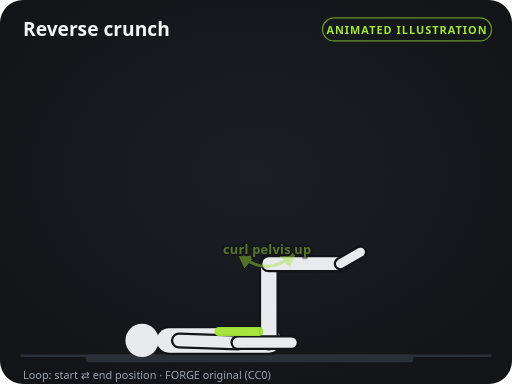
t = 0.00 s
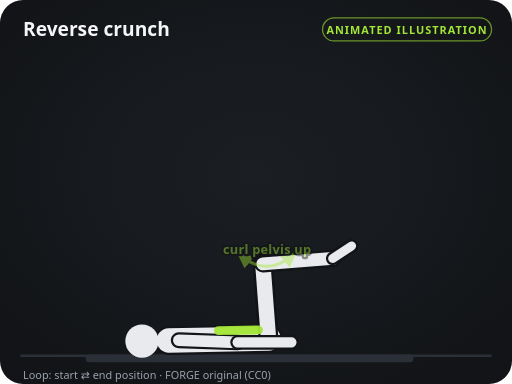
t = 0.40 s
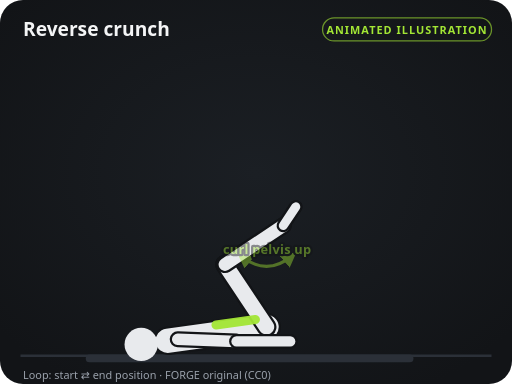
t = 1.20 s
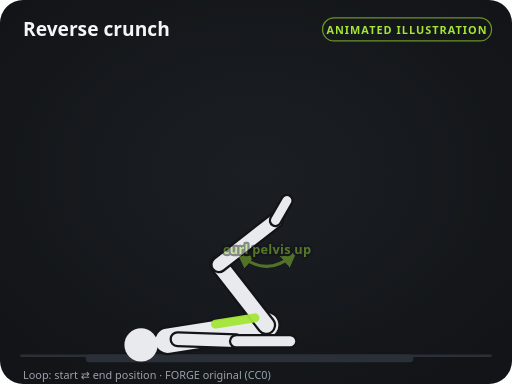
t = 1.60 s
t = 2.00 s: frame unchanged from t = 1.20 s, image omitted
t = 2.80 s: frame unchanged from t = 0.40 s, image omitted

The animated SVG that drew these frames (rendered in a browser with its animation timeline set to each time). Animation: 94 SMIL elements (animate=94); one cycle of 3.20 s, repeats indefinitely.

<svg xmlns="http://www.w3.org/2000/svg" viewBox="0 0 400 300" width="400" height="300" role="img" aria-labelledby="t d">
<title id="t">Reverse crunch — instructional illustration</title>
<desc id="d">Original FORGE diagram (CC0). Loops between the start and end positions.</desc>
<defs>
<marker id="ah" viewBox="0 0 10 10" refX="6" refY="5" markerWidth="5" markerHeight="5" orient="auto-start-reverse"><path d="M0,0 L10,5 L0,10 z" fill="#a3e635"/></marker>
<marker id="ahs" viewBox="0 0 10 10" refX="6" refY="5" markerWidth="5" markerHeight="5" orient="auto-start-reverse"><path d="M0,0 L10,5 L0,10 z" fill="#a3e635"/></marker>
<radialGradient id="glow" cx="50%" cy="45%" r="65%"><stop offset="0" stop-color="#1b1f24"/><stop offset="1" stop-color="#121417"/></radialGradient>
</defs>
<rect width="400" height="300" rx="18" fill="url(#glow)"/>
<line x1="16" y1="278" x2="384" y2="278" stroke="#2b3038" stroke-width="2"/>
<text x="18" y="28" fill="#f4f5f6" font-size="15" font-weight="700" font-family="system-ui, -apple-system, Segoe UI, Roboto, sans-serif">Reverse crunch</text>
<rect x="252" y="14" width="132" height="18" rx="9" fill="none" stroke="#a3e635" stroke-opacity="0.6"/>
<text x="318" y="26.5" fill="#a3e635" font-size="8.5" font-weight="700" text-anchor="middle" letter-spacing="0.8" font-family="system-ui, -apple-system, Segoe UI, Roboto, sans-serif">ANIMATED ILLUSTRATION</text>
<line x1="70" y1="280" x2="320" y2="280" stroke="#2b3038" stroke-width="6" stroke-linecap="round"></line><line x1="210" y1="266" x2="210" y2="206" stroke="#121417" stroke-width="15.5" stroke-linecap="round"><animate attributeName="x1" values="210;208;210" keyTimes="0;0.5;1" calcMode="spline" keySplines="0.45 0 0.55 1;0.45 0 0.55 1" dur="3.2s" repeatCount="indefinite"/><animate attributeName="y1" values="266;254;266" keyTimes="0;0.5;1" calcMode="spline" keySplines="0.45 0 0.55 1;0.45 0 0.55 1" dur="3.2s" repeatCount="indefinite"/><animate attributeName="x2" values="210;171.1;210" keyTimes="0;0.5;1" calcMode="spline" keySplines="0.45 0 0.55 1;0.45 0 0.55 1" dur="3.2s" repeatCount="indefinite"/><animate attributeName="y2" values="206;206.7;206" keyTimes="0;0.5;1" calcMode="spline" keySplines="0.45 0 0.55 1;0.45 0 0.55 1" dur="3.2s" repeatCount="indefinite"/></line><line x1="210" y1="266" x2="210" y2="206" stroke="#8f97a3" stroke-width="12" stroke-linecap="round"><animate attributeName="x1" values="210;208;210" keyTimes="0;0.5;1" calcMode="spline" keySplines="0.45 0 0.55 1;0.45 0 0.55 1" dur="3.2s" repeatCount="indefinite"/><animate attributeName="y1" values="266;254;266" keyTimes="0;0.5;1" calcMode="spline" keySplines="0.45 0 0.55 1;0.45 0 0.55 1" dur="3.2s" repeatCount="indefinite"/><animate attributeName="x2" values="210;171.1;210" keyTimes="0;0.5;1" calcMode="spline" keySplines="0.45 0 0.55 1;0.45 0 0.55 1" dur="3.2s" repeatCount="indefinite"/><animate attributeName="y2" values="206;206.7;206" keyTimes="0;0.5;1" calcMode="spline" keySplines="0.45 0 0.55 1;0.45 0 0.55 1" dur="3.2s" repeatCount="indefinite"/></line><line x1="210" y1="206" x2="266" y2="206" stroke="#121417" stroke-width="13.5" stroke-linecap="round"><animate attributeName="x1" values="210;171.1;210" keyTimes="0;0.5;1" calcMode="spline" keySplines="0.45 0 0.55 1;0.45 0 0.55 1" dur="3.2s" repeatCount="indefinite"/><animate attributeName="y1" values="206;206.7;206" keyTimes="0;0.5;1" calcMode="spline" keySplines="0.45 0 0.55 1;0.45 0 0.55 1" dur="3.2s" repeatCount="indefinite"/><animate attributeName="x2" values="266;215.2;266" keyTimes="0;0.5;1" calcMode="spline" keySplines="0.45 0 0.55 1;0.45 0 0.55 1" dur="3.2s" repeatCount="indefinite"/><animate attributeName="y2" values="206;172.2;206" keyTimes="0;0.5;1" calcMode="spline" keySplines="0.45 0 0.55 1;0.45 0 0.55 1" dur="3.2s" repeatCount="indefinite"/></line><line x1="210" y1="206" x2="266" y2="206" stroke="#8f97a3" stroke-width="10" stroke-linecap="round"><animate attributeName="x1" values="210;171.1;210" keyTimes="0;0.5;1" calcMode="spline" keySplines="0.45 0 0.55 1;0.45 0 0.55 1" dur="3.2s" repeatCount="indefinite"/><animate attributeName="y1" values="206;206.7;206" keyTimes="0;0.5;1" calcMode="spline" keySplines="0.45 0 0.55 1;0.45 0 0.55 1" dur="3.2s" repeatCount="indefinite"/><animate attributeName="x2" values="266;215.2;266" keyTimes="0;0.5;1" calcMode="spline" keySplines="0.45 0 0.55 1;0.45 0 0.55 1" dur="3.2s" repeatCount="indefinite"/><animate attributeName="y2" values="206;172.2;206" keyTimes="0;0.5;1" calcMode="spline" keySplines="0.45 0 0.55 1;0.45 0 0.55 1" dur="3.2s" repeatCount="indefinite"/></line><line x1="266" y1="206" x2="281.6" y2="197" stroke="#121417" stroke-width="10.5" stroke-linecap="round"><animate attributeName="x1" values="266;215.2;266" keyTimes="0;0.5;1" calcMode="spline" keySplines="0.45 0 0.55 1;0.45 0 0.55 1" dur="3.2s" repeatCount="indefinite"/><animate attributeName="y1" values="206;172.2;206" keyTimes="0;0.5;1" calcMode="spline" keySplines="0.45 0 0.55 1;0.45 0 0.55 1" dur="3.2s" repeatCount="indefinite"/><animate attributeName="x2" values="281.6;224.2;281.6" keyTimes="0;0.5;1" calcMode="spline" keySplines="0.45 0 0.55 1;0.45 0 0.55 1" dur="3.2s" repeatCount="indefinite"/><animate attributeName="y2" values="197;156.7;197" keyTimes="0;0.5;1" calcMode="spline" keySplines="0.45 0 0.55 1;0.45 0 0.55 1" dur="3.2s" repeatCount="indefinite"/></line><line x1="266" y1="206" x2="281.6" y2="197" stroke="#8f97a3" stroke-width="7" stroke-linecap="round"><animate attributeName="x1" values="266;215.2;266" keyTimes="0;0.5;1" calcMode="spline" keySplines="0.45 0 0.55 1;0.45 0 0.55 1" dur="3.2s" repeatCount="indefinite"/><animate attributeName="y1" values="206;172.2;206" keyTimes="0;0.5;1" calcMode="spline" keySplines="0.45 0 0.55 1;0.45 0 0.55 1" dur="3.2s" repeatCount="indefinite"/><animate attributeName="x2" values="281.6;224.2;281.6" keyTimes="0;0.5;1" calcMode="spline" keySplines="0.45 0 0.55 1;0.45 0 0.55 1" dur="3.2s" repeatCount="indefinite"/><animate attributeName="y2" values="197;156.7;197" keyTimes="0;0.5;1" calcMode="spline" keySplines="0.45 0 0.55 1;0.45 0 0.55 1" dur="3.2s" repeatCount="indefinite"/></line><line x1="139.8" y1="266" x2="185.8" y2="267.6" stroke="#121417" stroke-width="12.5" stroke-linecap="round"><animate attributeName="x1" values="139.8;138.7;139.8" keyTimes="0;0.5;1" calcMode="spline" keySplines="0.45 0 0.55 1;0.45 0 0.55 1" dur="3.2s" repeatCount="indefinite"/><animate attributeName="y1" values="266;265;266" keyTimes="0;0.5;1" calcMode="spline" keySplines="0.45 0 0.55 1;0.45 0 0.55 1" dur="3.2s" repeatCount="indefinite"/><animate attributeName="x2" values="185.8;184.6;185.8" keyTimes="0;0.5;1" calcMode="spline" keySplines="0.45 0 0.55 1;0.45 0 0.55 1" dur="3.2s" repeatCount="indefinite"/><animate attributeName="y2" values="267.6;266.6;267.6" keyTimes="0;0.5;1" calcMode="spline" keySplines="0.45 0 0.55 1;0.45 0 0.55 1" dur="3.2s" repeatCount="indefinite"/></line><line x1="139.8" y1="266" x2="185.8" y2="267.6" stroke="#8f97a3" stroke-width="9" stroke-linecap="round"><animate attributeName="x1" values="139.8;138.7;139.8" keyTimes="0;0.5;1" calcMode="spline" keySplines="0.45 0 0.55 1;0.45 0 0.55 1" dur="3.2s" repeatCount="indefinite"/><animate attributeName="y1" values="266;265;266" keyTimes="0;0.5;1" calcMode="spline" keySplines="0.45 0 0.55 1;0.45 0 0.55 1" dur="3.2s" repeatCount="indefinite"/><animate attributeName="x2" values="185.8;184.6;185.8" keyTimes="0;0.5;1" calcMode="spline" keySplines="0.45 0 0.55 1;0.45 0 0.55 1" dur="3.2s" repeatCount="indefinite"/><animate attributeName="y2" values="267.6;266.6;267.6" keyTimes="0;0.5;1" calcMode="spline" keySplines="0.45 0 0.55 1;0.45 0 0.55 1" dur="3.2s" repeatCount="indefinite"/></line><line x1="185.8" y1="267.6" x2="227.8" y2="267.6" stroke="#121417" stroke-width="11.5" stroke-linecap="round"><animate attributeName="x1" values="185.8;184.6;185.8" keyTimes="0;0.5;1" calcMode="spline" keySplines="0.45 0 0.55 1;0.45 0 0.55 1" dur="3.2s" repeatCount="indefinite"/><animate attributeName="y1" values="267.6;266.6;267.6" keyTimes="0;0.5;1" calcMode="spline" keySplines="0.45 0 0.55 1;0.45 0 0.55 1" dur="3.2s" repeatCount="indefinite"/><animate attributeName="x2" values="227.8;226.6;227.8" keyTimes="0;0.5;1" calcMode="spline" keySplines="0.45 0 0.55 1;0.45 0 0.55 1" dur="3.2s" repeatCount="indefinite"/><animate attributeName="y2" values="267.6;266.6;267.6" keyTimes="0;0.5;1" calcMode="spline" keySplines="0.45 0 0.55 1;0.45 0 0.55 1" dur="3.2s" repeatCount="indefinite"/></line><line x1="185.8" y1="267.6" x2="227.8" y2="267.6" stroke="#8f97a3" stroke-width="8" stroke-linecap="round"><animate attributeName="x1" values="185.8;184.6;185.8" keyTimes="0;0.5;1" calcMode="spline" keySplines="0.45 0 0.55 1;0.45 0 0.55 1" dur="3.2s" repeatCount="indefinite"/><animate attributeName="y1" values="267.6;266.6;267.6" keyTimes="0;0.5;1" calcMode="spline" keySplines="0.45 0 0.55 1;0.45 0 0.55 1" dur="3.2s" repeatCount="indefinite"/><animate attributeName="x2" values="227.8;226.6;227.8" keyTimes="0;0.5;1" calcMode="spline" keySplines="0.45 0 0.55 1;0.45 0 0.55 1" dur="3.2s" repeatCount="indefinite"/><animate attributeName="y2" values="267.6;266.6;267.6" keyTimes="0;0.5;1" calcMode="spline" keySplines="0.45 0 0.55 1;0.45 0 0.55 1" dur="3.2s" repeatCount="indefinite"/></line><line x1="210" y1="266" x2="132" y2="266" stroke="#121417" stroke-width="22.5" stroke-linecap="round"><animate attributeName="x1" values="210;208;210" keyTimes="0;0.5;1" calcMode="spline" keySplines="0.45 0 0.55 1;0.45 0 0.55 1" dur="3.2s" repeatCount="indefinite"/><animate attributeName="y1" values="266;254;266" keyTimes="0;0.5;1" calcMode="spline" keySplines="0.45 0 0.55 1;0.45 0 0.55 1" dur="3.2s" repeatCount="indefinite"/><animate attributeName="x2" values="132;131;132" keyTimes="0;0.5;1" calcMode="spline" keySplines="0.45 0 0.55 1;0.45 0 0.55 1" dur="3.2s" repeatCount="indefinite"/><animate attributeName="y2" values="266;266.2;266" keyTimes="0;0.5;1" calcMode="spline" keySplines="0.45 0 0.55 1;0.45 0 0.55 1" dur="3.2s" repeatCount="indefinite"/></line><line x1="210" y1="266" x2="132" y2="266" stroke="#e8eaed" stroke-width="19" stroke-linecap="round"><animate attributeName="x1" values="210;208;210" keyTimes="0;0.5;1" calcMode="spline" keySplines="0.45 0 0.55 1;0.45 0 0.55 1" dur="3.2s" repeatCount="indefinite"/><animate attributeName="y1" values="266;254;266" keyTimes="0;0.5;1" calcMode="spline" keySplines="0.45 0 0.55 1;0.45 0 0.55 1" dur="3.2s" repeatCount="indefinite"/><animate attributeName="x2" values="132;131;132" keyTimes="0;0.5;1" calcMode="spline" keySplines="0.45 0 0.55 1;0.45 0 0.55 1" dur="3.2s" repeatCount="indefinite"/><animate attributeName="y2" values="266;266.2;266" keyTimes="0;0.5;1" calcMode="spline" keySplines="0.45 0 0.55 1;0.45 0 0.55 1" dur="3.2s" repeatCount="indefinite"/></line><circle cx="111" cy="266" r="13" fill="#e8eaed"><animate attributeName="cx" values="111;110.2;111" keyTimes="0;0.5;1" calcMode="spline" keySplines="0.45 0 0.55 1;0.45 0 0.55 1" dur="3.2s" repeatCount="indefinite"/><animate attributeName="cy" values="266;269.5;266" keyTimes="0;0.5;1" calcMode="spline" keySplines="0.45 0 0.55 1;0.45 0 0.55 1" dur="3.2s" repeatCount="indefinite"/></circle><line x1="210" y1="266" x2="210" y2="206" stroke="#121417" stroke-width="15.5" stroke-linecap="round"><animate attributeName="x1" values="210;208;210" keyTimes="0;0.5;1" calcMode="spline" keySplines="0.45 0 0.55 1;0.45 0 0.55 1" dur="3.2s" repeatCount="indefinite"/><animate attributeName="y1" values="266;254;266" keyTimes="0;0.5;1" calcMode="spline" keySplines="0.45 0 0.55 1;0.45 0 0.55 1" dur="3.2s" repeatCount="indefinite"/><animate attributeName="x2" values="210;171.1;210" keyTimes="0;0.5;1" calcMode="spline" keySplines="0.45 0 0.55 1;0.45 0 0.55 1" dur="3.2s" repeatCount="indefinite"/><animate attributeName="y2" values="206;206.7;206" keyTimes="0;0.5;1" calcMode="spline" keySplines="0.45 0 0.55 1;0.45 0 0.55 1" dur="3.2s" repeatCount="indefinite"/></line><line x1="210" y1="266" x2="210" y2="206" stroke="#e8eaed" stroke-width="12" stroke-linecap="round"><animate attributeName="x1" values="210;208;210" keyTimes="0;0.5;1" calcMode="spline" keySplines="0.45 0 0.55 1;0.45 0 0.55 1" dur="3.2s" repeatCount="indefinite"/><animate attributeName="y1" values="266;254;266" keyTimes="0;0.5;1" calcMode="spline" keySplines="0.45 0 0.55 1;0.45 0 0.55 1" dur="3.2s" repeatCount="indefinite"/><animate attributeName="x2" values="210;171.1;210" keyTimes="0;0.5;1" calcMode="spline" keySplines="0.45 0 0.55 1;0.45 0 0.55 1" dur="3.2s" repeatCount="indefinite"/><animate attributeName="y2" values="206;206.7;206" keyTimes="0;0.5;1" calcMode="spline" keySplines="0.45 0 0.55 1;0.45 0 0.55 1" dur="3.2s" repeatCount="indefinite"/></line><line x1="210" y1="206" x2="266" y2="206" stroke="#121417" stroke-width="13.5" stroke-linecap="round"><animate attributeName="x1" values="210;171.1;210" keyTimes="0;0.5;1" calcMode="spline" keySplines="0.45 0 0.55 1;0.45 0 0.55 1" dur="3.2s" repeatCount="indefinite"/><animate attributeName="y1" values="206;206.7;206" keyTimes="0;0.5;1" calcMode="spline" keySplines="0.45 0 0.55 1;0.45 0 0.55 1" dur="3.2s" repeatCount="indefinite"/><animate attributeName="x2" values="266;215.2;266" keyTimes="0;0.5;1" calcMode="spline" keySplines="0.45 0 0.55 1;0.45 0 0.55 1" dur="3.2s" repeatCount="indefinite"/><animate attributeName="y2" values="206;172.2;206" keyTimes="0;0.5;1" calcMode="spline" keySplines="0.45 0 0.55 1;0.45 0 0.55 1" dur="3.2s" repeatCount="indefinite"/></line><line x1="210" y1="206" x2="266" y2="206" stroke="#e8eaed" stroke-width="10" stroke-linecap="round"><animate attributeName="x1" values="210;171.1;210" keyTimes="0;0.5;1" calcMode="spline" keySplines="0.45 0 0.55 1;0.45 0 0.55 1" dur="3.2s" repeatCount="indefinite"/><animate attributeName="y1" values="206;206.7;206" keyTimes="0;0.5;1" calcMode="spline" keySplines="0.45 0 0.55 1;0.45 0 0.55 1" dur="3.2s" repeatCount="indefinite"/><animate attributeName="x2" values="266;215.2;266" keyTimes="0;0.5;1" calcMode="spline" keySplines="0.45 0 0.55 1;0.45 0 0.55 1" dur="3.2s" repeatCount="indefinite"/><animate attributeName="y2" values="206;172.2;206" keyTimes="0;0.5;1" calcMode="spline" keySplines="0.45 0 0.55 1;0.45 0 0.55 1" dur="3.2s" repeatCount="indefinite"/></line><line x1="266" y1="206" x2="281.6" y2="197" stroke="#121417" stroke-width="10.5" stroke-linecap="round"><animate attributeName="x1" values="266;215.2;266" keyTimes="0;0.5;1" calcMode="spline" keySplines="0.45 0 0.55 1;0.45 0 0.55 1" dur="3.2s" repeatCount="indefinite"/><animate attributeName="y1" values="206;172.2;206" keyTimes="0;0.5;1" calcMode="spline" keySplines="0.45 0 0.55 1;0.45 0 0.55 1" dur="3.2s" repeatCount="indefinite"/><animate attributeName="x2" values="281.6;224.2;281.6" keyTimes="0;0.5;1" calcMode="spline" keySplines="0.45 0 0.55 1;0.45 0 0.55 1" dur="3.2s" repeatCount="indefinite"/><animate attributeName="y2" values="197;156.7;197" keyTimes="0;0.5;1" calcMode="spline" keySplines="0.45 0 0.55 1;0.45 0 0.55 1" dur="3.2s" repeatCount="indefinite"/></line><line x1="266" y1="206" x2="281.6" y2="197" stroke="#e8eaed" stroke-width="7" stroke-linecap="round"><animate attributeName="x1" values="266;215.2;266" keyTimes="0;0.5;1" calcMode="spline" keySplines="0.45 0 0.55 1;0.45 0 0.55 1" dur="3.2s" repeatCount="indefinite"/><animate attributeName="y1" values="206;172.2;206" keyTimes="0;0.5;1" calcMode="spline" keySplines="0.45 0 0.55 1;0.45 0 0.55 1" dur="3.2s" repeatCount="indefinite"/><animate attributeName="x2" values="281.6;224.2;281.6" keyTimes="0;0.5;1" calcMode="spline" keySplines="0.45 0 0.55 1;0.45 0 0.55 1" dur="3.2s" repeatCount="indefinite"/><animate attributeName="y2" values="197;156.7;197" keyTimes="0;0.5;1" calcMode="spline" keySplines="0.45 0 0.55 1;0.45 0 0.55 1" dur="3.2s" repeatCount="indefinite"/></line><line x1="139.8" y1="266" x2="185.8" y2="267.6" stroke="#121417" stroke-width="12.5" stroke-linecap="round"><animate attributeName="x1" values="139.8;138.7;139.8" keyTimes="0;0.5;1" calcMode="spline" keySplines="0.45 0 0.55 1;0.45 0 0.55 1" dur="3.2s" repeatCount="indefinite"/><animate attributeName="y1" values="266;265;266" keyTimes="0;0.5;1" calcMode="spline" keySplines="0.45 0 0.55 1;0.45 0 0.55 1" dur="3.2s" repeatCount="indefinite"/><animate attributeName="x2" values="185.8;184.6;185.8" keyTimes="0;0.5;1" calcMode="spline" keySplines="0.45 0 0.55 1;0.45 0 0.55 1" dur="3.2s" repeatCount="indefinite"/><animate attributeName="y2" values="267.6;266.6;267.6" keyTimes="0;0.5;1" calcMode="spline" keySplines="0.45 0 0.55 1;0.45 0 0.55 1" dur="3.2s" repeatCount="indefinite"/></line><line x1="139.8" y1="266" x2="185.8" y2="267.6" stroke="#e8eaed" stroke-width="9" stroke-linecap="round"><animate attributeName="x1" values="139.8;138.7;139.8" keyTimes="0;0.5;1" calcMode="spline" keySplines="0.45 0 0.55 1;0.45 0 0.55 1" dur="3.2s" repeatCount="indefinite"/><animate attributeName="y1" values="266;265;266" keyTimes="0;0.5;1" calcMode="spline" keySplines="0.45 0 0.55 1;0.45 0 0.55 1" dur="3.2s" repeatCount="indefinite"/><animate attributeName="x2" values="185.8;184.6;185.8" keyTimes="0;0.5;1" calcMode="spline" keySplines="0.45 0 0.55 1;0.45 0 0.55 1" dur="3.2s" repeatCount="indefinite"/><animate attributeName="y2" values="267.6;266.6;267.6" keyTimes="0;0.5;1" calcMode="spline" keySplines="0.45 0 0.55 1;0.45 0 0.55 1" dur="3.2s" repeatCount="indefinite"/></line><line x1="185.8" y1="267.6" x2="227.8" y2="267.6" stroke="#121417" stroke-width="11.5" stroke-linecap="round"><animate attributeName="x1" values="185.8;184.6;185.8" keyTimes="0;0.5;1" calcMode="spline" keySplines="0.45 0 0.55 1;0.45 0 0.55 1" dur="3.2s" repeatCount="indefinite"/><animate attributeName="y1" values="267.6;266.6;267.6" keyTimes="0;0.5;1" calcMode="spline" keySplines="0.45 0 0.55 1;0.45 0 0.55 1" dur="3.2s" repeatCount="indefinite"/><animate attributeName="x2" values="227.8;226.6;227.8" keyTimes="0;0.5;1" calcMode="spline" keySplines="0.45 0 0.55 1;0.45 0 0.55 1" dur="3.2s" repeatCount="indefinite"/><animate attributeName="y2" values="267.6;266.6;267.6" keyTimes="0;0.5;1" calcMode="spline" keySplines="0.45 0 0.55 1;0.45 0 0.55 1" dur="3.2s" repeatCount="indefinite"/></line><line x1="185.8" y1="267.6" x2="227.8" y2="267.6" stroke="#e8eaed" stroke-width="8" stroke-linecap="round"><animate attributeName="x1" values="185.8;184.6;185.8" keyTimes="0;0.5;1" calcMode="spline" keySplines="0.45 0 0.55 1;0.45 0 0.55 1" dur="3.2s" repeatCount="indefinite"/><animate attributeName="y1" values="267.6;266.6;267.6" keyTimes="0;0.5;1" calcMode="spline" keySplines="0.45 0 0.55 1;0.45 0 0.55 1" dur="3.2s" repeatCount="indefinite"/><animate attributeName="x2" values="227.8;226.6;227.8" keyTimes="0;0.5;1" calcMode="spline" keySplines="0.45 0 0.55 1;0.45 0 0.55 1" dur="3.2s" repeatCount="indefinite"/><animate attributeName="y2" values="267.6;266.6;267.6" keyTimes="0;0.5;1" calcMode="spline" keySplines="0.45 0 0.55 1;0.45 0 0.55 1" dur="3.2s" repeatCount="indefinite"/></line><line x1="202.2" y1="259" x2="171" y2="259" stroke="#a3e635" stroke-width="7" stroke-linecap="round" opacity="0.95"><animate attributeName="x1" values="202.2;199.2;202.2" keyTimes="0;0.5;1" calcMode="spline" keySplines="0.45 0 0.55 1;0.45 0 0.55 1" dur="3.2s" repeatCount="indefinite"/><animate attributeName="y1" values="259;248.3;259" keyTimes="0;0.5;1" calcMode="spline" keySplines="0.45 0 0.55 1;0.45 0 0.55 1" dur="3.2s" repeatCount="indefinite"/><animate attributeName="x2" values="171;168.4;171" keyTimes="0;0.5;1" calcMode="spline" keySplines="0.45 0 0.55 1;0.45 0 0.55 1" dur="3.2s" repeatCount="indefinite"/><animate attributeName="y2" values="259;253.2;259" keyTimes="0;0.5;1" calcMode="spline" keySplines="0.45 0 0.55 1;0.45 0 0.55 1" dur="3.2s" repeatCount="indefinite"/></line><g opacity="0.45"><path d="M228,200 Q208.8,215.9 189.1,200.7" fill="none" stroke="#a3e635" stroke-width="2.4" stroke-linecap="round" marker-end="url(#ah)" marker-start="url(#ahs)" opacity="0.95"/><text x="208.7" y="198.1" fill="#a3e635" font-size="10" font-weight="600" text-anchor="middle" font-family="system-ui, -apple-system, Segoe UI, Roboto, sans-serif" letter-spacing="0.2" stroke="#121417" stroke-width="3.5" paint-order="stroke" stroke-linejoin="round">curl pelvis up</text></g>
<text x="18" y="296" fill="#9aa1ab" font-size="8.5" font-family="system-ui, -apple-system, Segoe UI, Roboto, sans-serif">Loop: start ⇄ end position · FORGE original (CC0)</text>
</svg>
